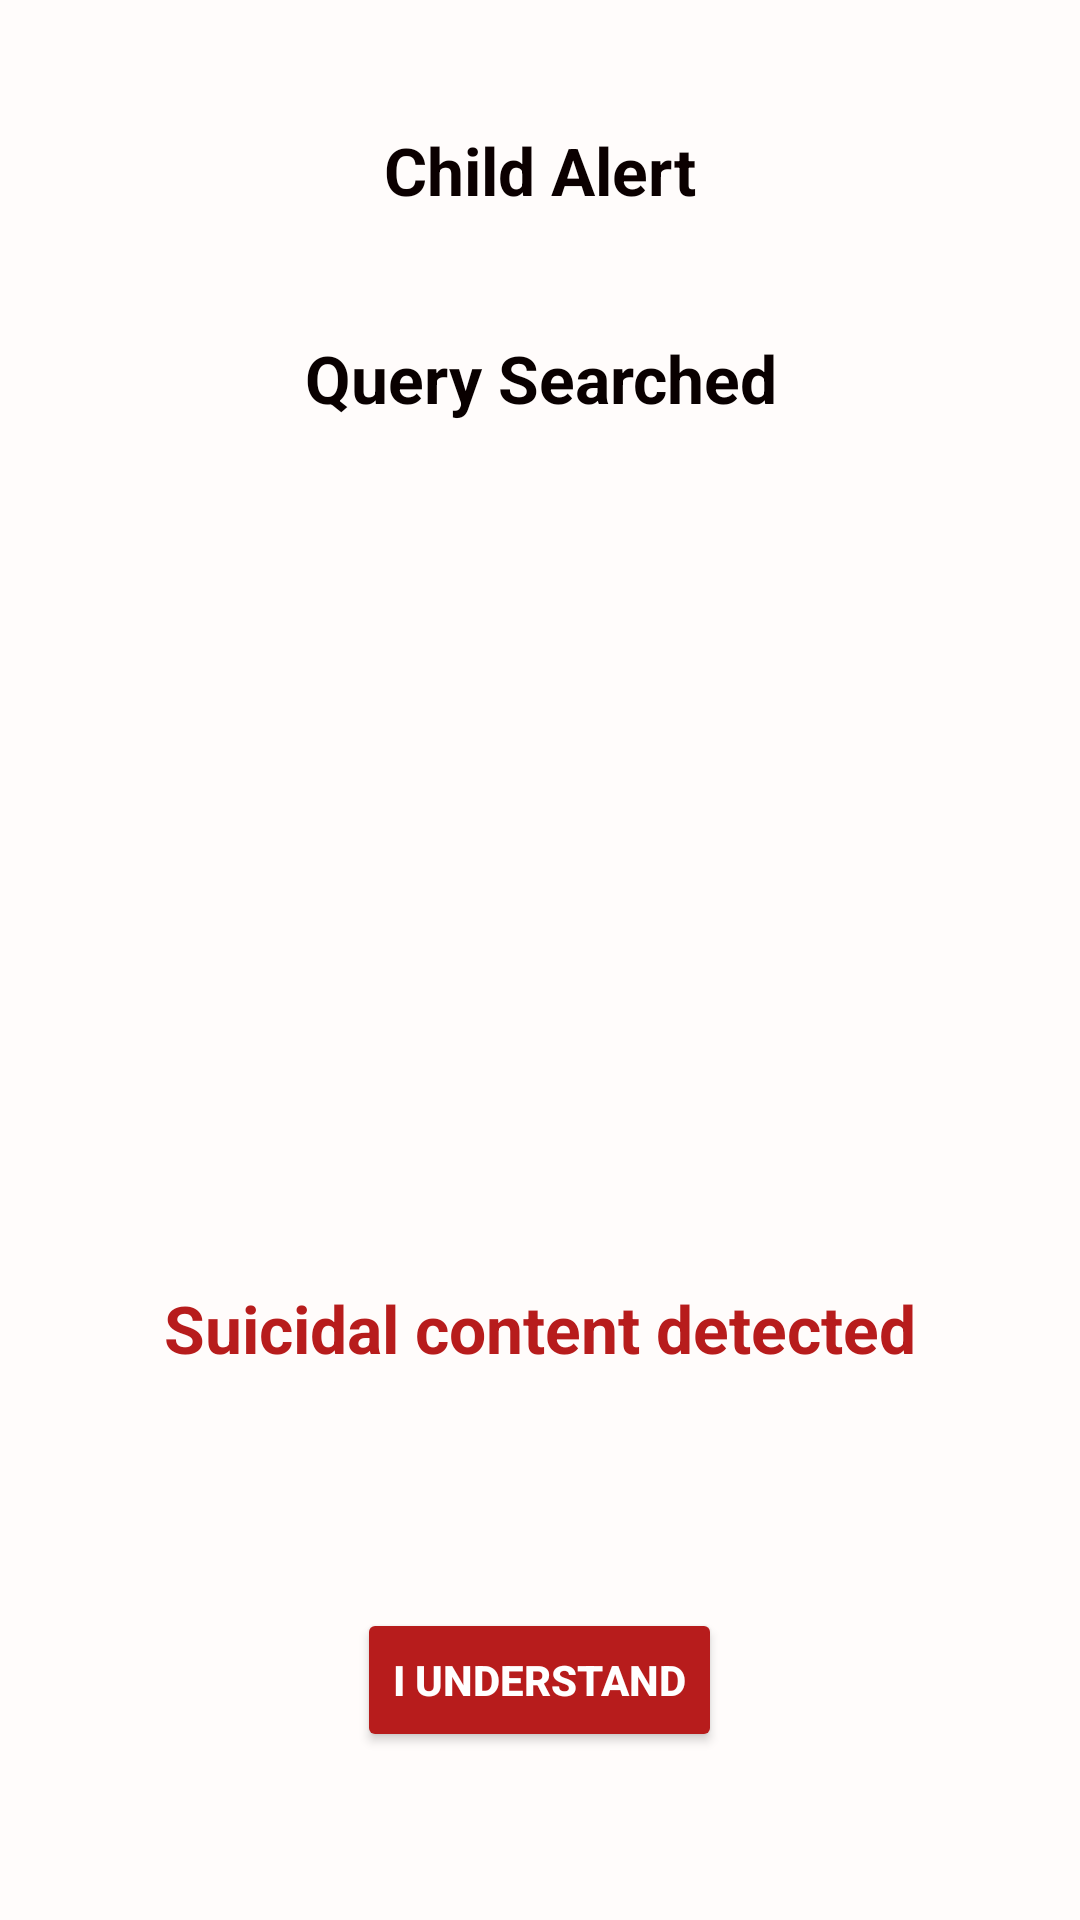

This screen was rendered from an Android layout file. Write that file and the resources it references.
<!-- AndroidManifest.xml: activity theme Theme.SafeMindWatch -->
<!-- res/layout/activity_sos_alert.xml -->
<?xml version="1.0" encoding="utf-8"?>

<RelativeLayout xmlns:android="http://schemas.android.com/apk/res/android"
    android:layout_width="match_parent"
    android:layout_height="match_parent"
    android:background="@color/Bottom_menu_bar"
    android:padding="24dp">

    <TextView
        android:id="@+id/tvSosMessage"
        android:layout_width="wrap_content"
        android:layout_height="wrap_content"
        android:layout_alignParentTop="true"
        android:layout_centerHorizontal="true"
        android:layout_marginTop="18dp"
        android:text="Child Alert"
        android:textColor="#0B0000"
        android:textSize="22sp"
        android:textStyle="bold" />

    <TextView
        android:id="@+id/tvQuerySearched"
        android:layout_width="wrap_content"
        android:layout_height="wrap_content"
        android:layout_below="@id/tvSosMessage"
        android:layout_centerHorizontal="true"
        android:layout_marginTop="40dp"
        android:gravity="center"
        android:text="Query Searched"
        android:textAlignment="center"
        android:textColor="#090000"
        android:textSize="22sp"
        android:textStyle="bold" />


    <ImageView
        android:id="@+id/imgSos"
        android:layout_width="180dp"
        android:layout_height="180dp"
        android:layout_centerInParent="true"
        android:contentDescription="SOS Alert"
        android:src="@drawable/sos" />

    <TextView
        android:id="@+id/tvMessage2"
        android:layout_width="wrap_content"
        android:layout_height="wrap_content"
        android:layout_below="@id/imgSos"
        android:layout_centerHorizontal="true"
        android:layout_marginTop="18dp"
        android:text="Suicidal content detected"
        android:textColor="#B71C1C"
        android:textSize="22sp"
        android:textStyle="bold" />



    <Button
        android:id="@+id/btnDismiss"
        android:layout_width="wrap_content"
        android:layout_height="wrap_content"
        android:layout_centerHorizontal="true"
        android:layout_alignParentBottom="true"
        android:layout_marginBottom="32dp"
        android:backgroundTint="#B71C1C"
        android:text="I Understand"
        android:textColor="#FFFFFF"
        android:textStyle="bold" />

</RelativeLayout>
<!-- resources referenced by this layout -->
<resources>
  <color name="Bottom_menu_bar">#FFFCFB</color>
  <style name="Theme.SafeMindWatch" parent="Theme.MaterialComponents.DayNight.DarkActionBar">
          <item name="colorPrimary">#3674B5</item>
          <item name="colorPrimaryVariant">@color/purple_700</item>
          <item name="colorOnPrimary">@color/white</item>
          <item name="android:windowBackground">@color/white</item>
          <item name="windowActionBar">false</item>
          <item name="windowNoTitle">true</item>
  
  
      </style>
  <color name="purple_700">#FF3700B3</color>
  <color name="white">#FFFFFFFF</color>
</resources>
